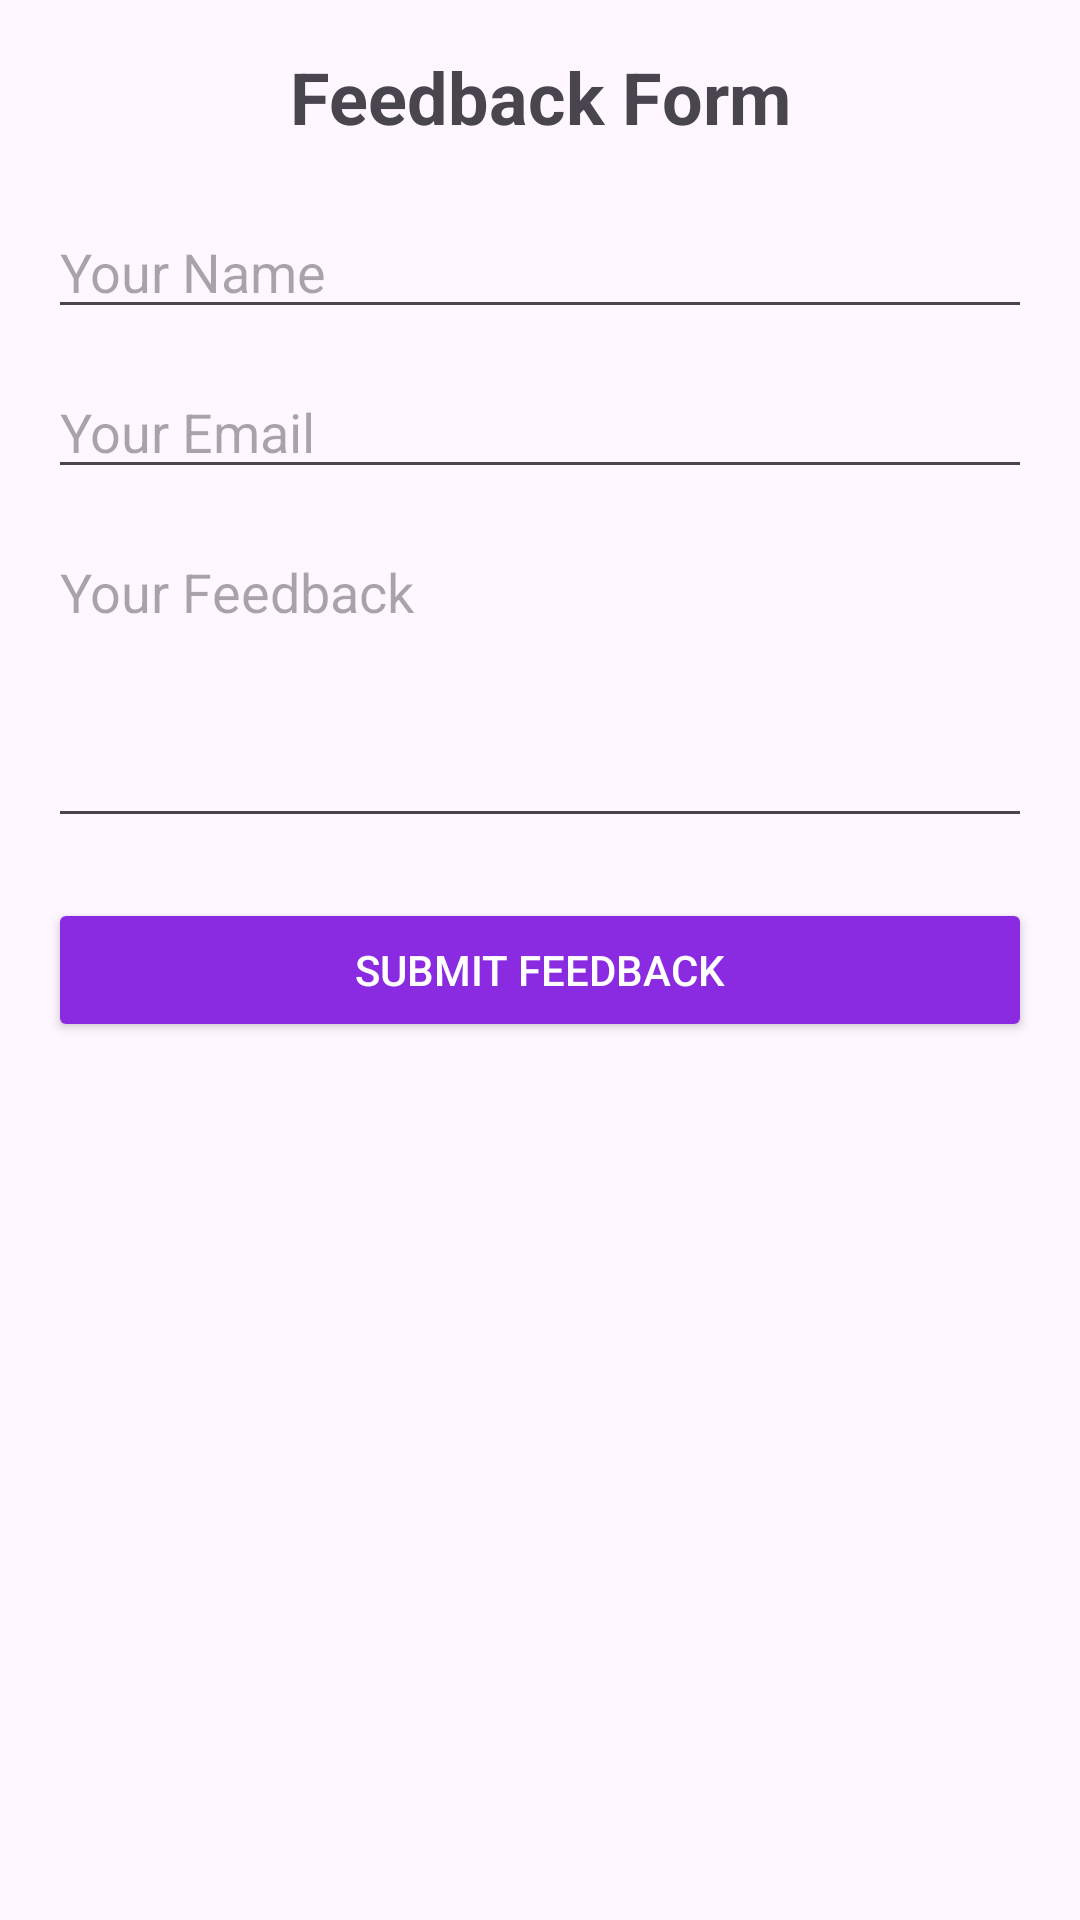

Reconstruct the res/layout file that produces this screen, plus the resources it refers to.
<!-- AndroidManifest.xml: application theme Theme.Management_hospital -->
<!-- res/layout/activity_feedback.xml -->
<?xml version="1.0" encoding="utf-8"?>
<LinearLayout
    xmlns:android="http://schemas.android.com/apk/res/android"
    android:layout_width="match_parent"
    android:layout_height="match_parent"
    android:orientation="vertical"
    android:padding="16dp">

    <TextView
        android:id="@+id/feedbackTitle"
        android:layout_width="match_parent"
        android:layout_height="wrap_content"
        android:text="Feedback Form"
        android:textStyle="bold"
        android:textSize="24sp"
        android:gravity="center"
        android:layout_marginBottom="20dp" />

    <EditText
        android:id="@+id/nameField"
        android:layout_width="match_parent"
        android:layout_height="wrap_content"
        android:hint="Your Name"
        android:inputType="textPersonName"
        android:layout_marginBottom="12dp" />

    <EditText
        android:id="@+id/emailField"
        android:layout_width="match_parent"
        android:layout_height="wrap_content"
        android:hint="Your Email"
        android:inputType="textEmailAddress"
        android:layout_marginBottom="12dp" />

    <EditText
        android:id="@+id/feedbackField"
        android:layout_width="match_parent"
        android:layout_height="wrap_content"
        android:hint="Your Feedback"
        android:inputType="textMultiLine"
        android:minLines="4"
        android:gravity="top"
        android:layout_marginBottom="20dp" />

    <Button
        android:id="@+id/submitButton"
        android:layout_width="match_parent"
        android:layout_height="wrap_content"
        android:text="Submit Feedback"
        android:backgroundTint="#8A2BE2"
        android:textColor="#FFFFFF" />

</LinearLayout>
<!-- resources referenced by this layout -->
<resources>
  <style name="Theme.Management_hospital" parent="Base.Theme.Management_hospital" />
  <style name="Base.Theme.Management_hospital" parent="Theme.Material3.DayNight.NoActionBar">
          
          
      </style>
</resources>
